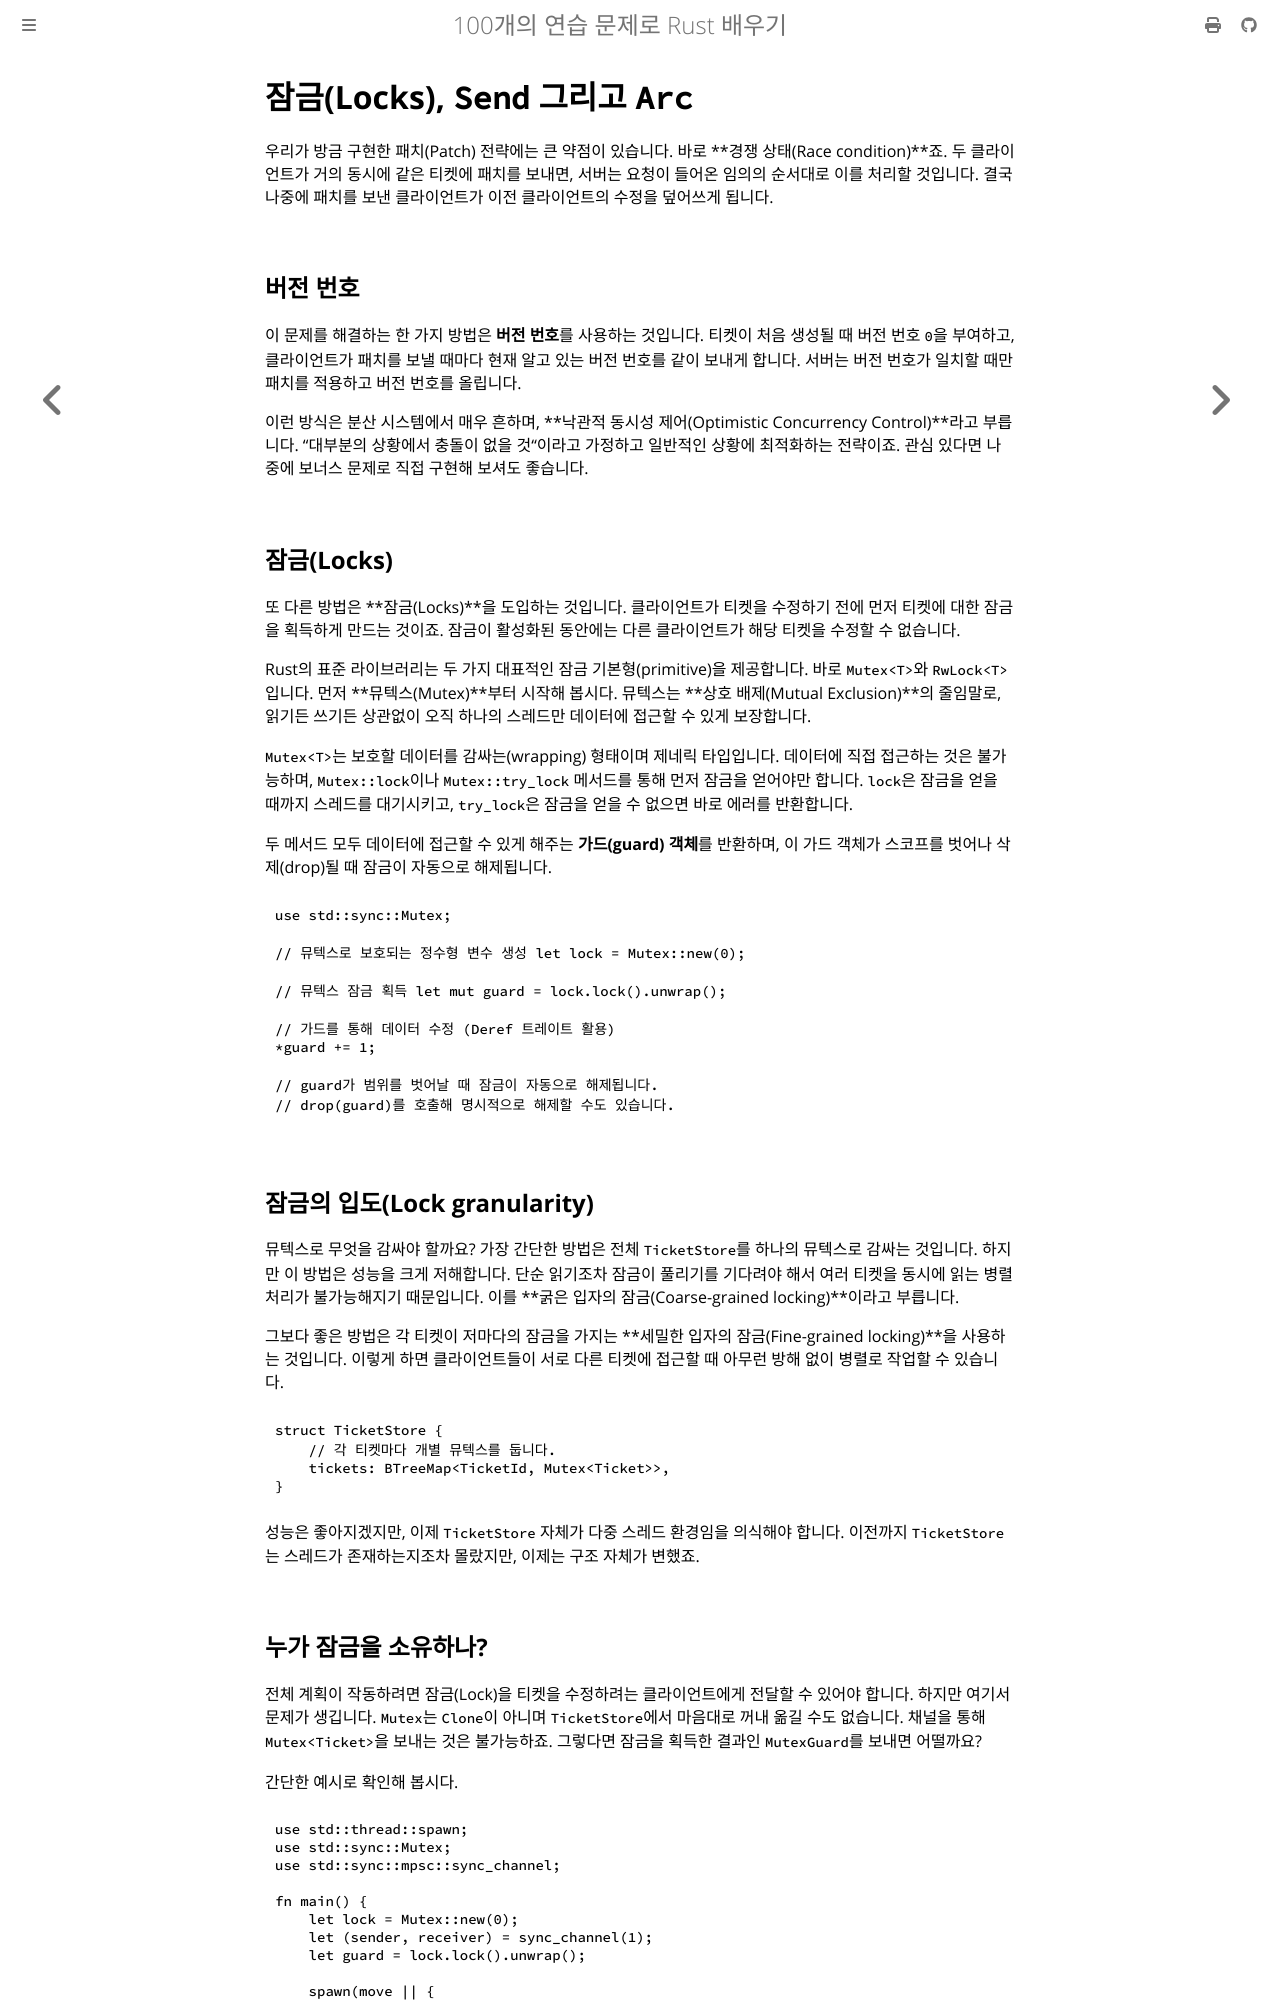

repository: partrita/100-exercises-to-learn-rust · page: 07_threads/11_locks.html · generator: mdbook

# 잠금(Locks), `Send` 그리고 `Arc`

우리가 방금 구현한 패치(Patch) 전략에는 큰 약점이 있습니다. 바로 **경쟁 상태(Race condition)**죠. 두 클라이언트가 거의 동시에 같은 티켓에 패치를 보내면, 서버는 요청이 들어온 임의의 순서대로 이를 처리할 것입니다. 결국 나중에 패치를 보낸 클라이언트가 이전 클라이언트의 수정을 덮어쓰게 됩니다.

## 버전 번호

이 문제를 해결하는 한 가지 방법은 **버전 번호**를 사용하는 것입니다. 티켓이 처음 생성될 때 버전 번호 `0`을 부여하고, 클라이언트가 패치를 보낼 때마다 현재 알고 있는 버전 번호를 같이 보내게 합니다. 서버는 버전 번호가 일치할 때만 패치를 적용하고 버전 번호를 올립니다.

이런 방식은 분산 시스템에서 매우 흔하며, **낙관적 동시성 제어(Optimistic Concurrency Control)**라고 부릅니다. "대부분의 상황에서 충돌이 없을 것"이라고 가정하고 일반적인 상황에 최적화하는 전략이죠. 관심 있다면 나중에 보너스 문제로 직접 구현해 보셔도 좋습니다.

## 잠금(Locks)

또 다른 방법은 **잠금(Locks)**을 도입하는 것입니다. 클라이언트가 티켓을 수정하기 전에 먼저 티켓에 대한 잠금을 획득하게 만드는 것이죠. 잠금이 활성화된 동안에는 다른 클라이언트가 해당 티켓을 수정할 수 없습니다.

Rust의 표준 라이브러리는 두 가지 대표적인 잠금 기본형(primitive)을 제공합니다. 바로 `Mutex<T>`와 `RwLock<T>`입니다. 먼저 **뮤텍스(Mutex)**부터 시작해 봅시다. 뮤텍스는 **상호 배제(Mutual Exclusion)**의 줄임말로, 읽기든 쓰기든 상관없이 오직 하나의 스레드만 데이터에 접근할 수 있게 보장합니다.

`Mutex<T>`는 보호할 데이터를 감싸는(wrapping) 형태이며 제네릭 타입입니다. 데이터에 직접 접근하는 것은 불가능하며, `Mutex::lock`이나 `Mutex::try_lock` 메서드를 통해 먼저 잠금을 얻어야만 합니다. `lock`은 잠금을 얻을 때까지 스레드를 대기시키고, `try_lock`은 잠금을 얻을 수 없으면 바로 에러를 반환합니다.

두 메서드 모두 데이터에 접근할 수 있게 해주는 **가드(guard) 객체**를 반환하며, 이 가드 객체가 스코프를 벗어나 삭제(drop)될 때 잠금이 자동으로 해제됩니다.

```rust
use std::sync::Mutex;

// 뮤텍스로 보호되는 정수형 변수 생성 let lock = Mutex::new(0);

// 뮤텍스 잠금 획득 let mut guard = lock.lock().unwrap();

// 가드를 통해 데이터 수정 (Deref 트레이트 활용)
*guard += 1;

// guard가 범위를 벗어날 때 잠금이 자동으로 해제됩니다.
// drop(guard)를 호출해 명시적으로 해제할 수도 있습니다.
```

## 잠금의 입도(Lock granularity)

뮤텍스로 무엇을 감싸야 할까요? 가장 간단한 방법은 전체 `TicketStore`를 하나의 뮤텍스로 감싸는 것입니다. 하지만 이 방법은 성능을 크게 저해합니다. 단순 읽기조차 잠금이 풀리기를 기다려야 해서 여러 티켓을 동시에 읽는 병렬 처리가 불가능해지기 때문입니다. 이를 **굵은 입자의 잠금(Coarse-grained locking)**이라고 부릅니다.

그보다 좋은 방법은 각 티켓이 저마다의 잠금을 가지는 **세밀한 입자의 잠금(Fine-grained locking)**을 사용하는 것입니다. 이렇게 하면 클라이언트들이 서로 다른 티켓에 접근할 때 아무런 방해 없이 병렬로 작업할 수 있습니다.

```rust
struct TicketStore {
    // 각 티켓마다 개별 뮤텍스를 둡니다.
    tickets: BTreeMap<TicketId, Mutex<Ticket>>,
}
```

성능은 좋아지겠지만, 이제 `TicketStore` 자체가 다중 스레드 환경임을 의식해야 합니다. 이전까지 `TicketStore`는 스레드가 존재하는지조차 몰랐지만, 이제는 구조 자체가 변했죠.
